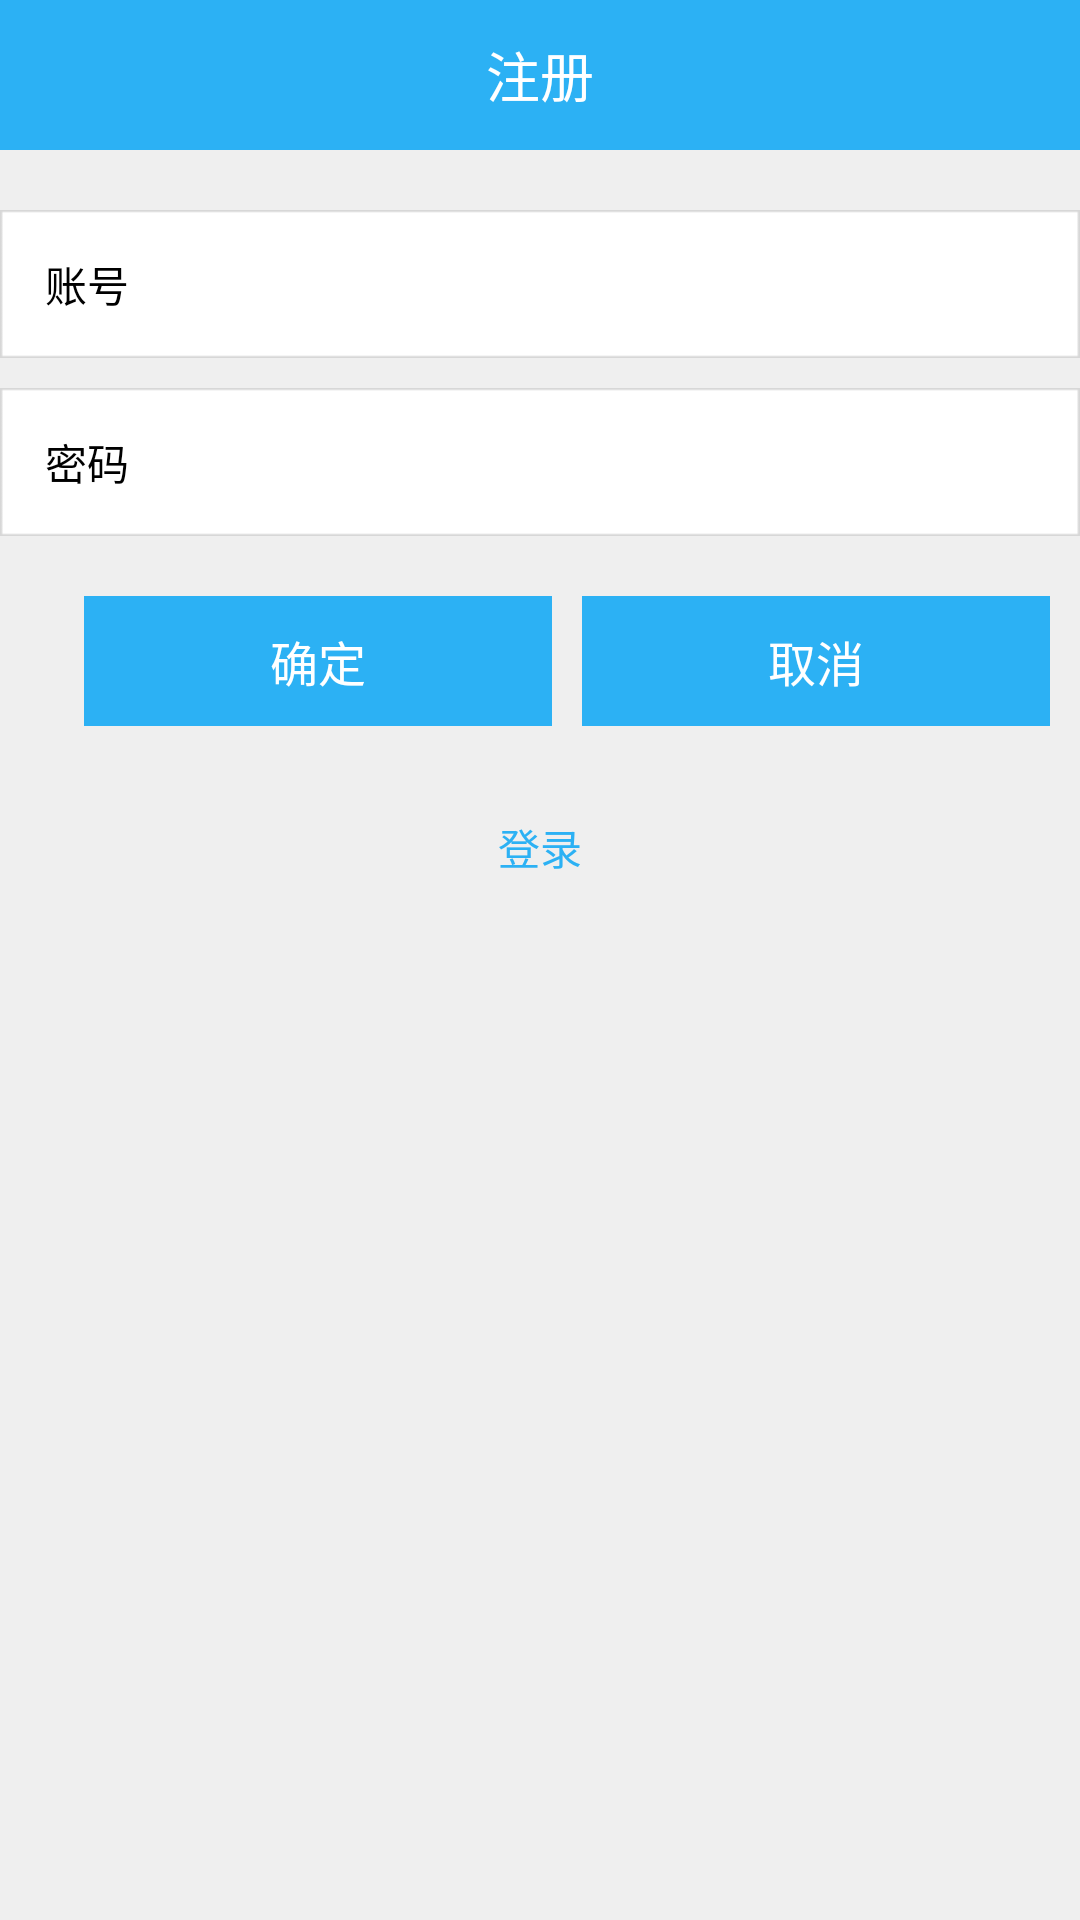

Android layout source for this screen:
<!-- AndroidManifest.xml: application theme AppTheme -->
<!-- res/layout/im_register_activity.xml -->
<?xml version="1.0" encoding="utf-8"?>
<FrameLayout xmlns:android="http://schemas.android.com/apk/res/android"
    android:layout_width="fill_parent"
    android:layout_height="fill_parent" >

    <LinearLayout
        android:id="@+id/formlogin_layout1"
        android:layout_width="fill_parent"
        android:layout_height="fill_parent"
        android:background="#FFEFEFEF"
        android:gravity="center"
        android:orientation="vertical"
        android:visibility="gone" >

        <ProgressBar
            android:id="@+id/formlogin_pb"
            style="@android:style/Widget.ProgressBar.Inverse"
            android:layout_width="wrap_content"
            android:layout_height="wrap_content" />

        <TextView
            android:id="@+id/formlogin_tv_login"
            android:layout_width="wrap_content"
            android:layout_height="wrap_content"
            android:layout_marginTop="10.0dip"
            android:text="正在登陆"
            android:textColor="#FF000000" />
    </LinearLayout>

    <LinearLayout
        android:id="@+id/formlogin_layout2"
        android:layout_width="fill_parent"
        android:layout_height="fill_parent"
        android:background="#FFEFEFEF"
        android:orientation="vertical" >

        <RelativeLayout
            style="@style/titleStyle"
            android:layout_width="match_parent" >

            <TextView
                style="@style/titleTextStyle"
                android:layout_width="wrap_content"
                android:layout_height="wrap_content"
                android:layout_centerInParent="true"
                android:text="@string/im_register_title" />
        </RelativeLayout>

        <TableLayout
            android:layout_width="fill_parent"
            android:layout_height="fill_parent" >

            <TableRow
                android:layout_width="wrap_content"
                android:layout_height="wrap_content"
                android:layout_marginBottom="10dip"
                android:layout_marginTop="20dip"
                android:background="@drawable/am_forum_tool_bg"
                android:gravity="center"
                android:paddingLeft="15dip"
                android:paddingRight="15dip" >

                <TextView
                    android:id="@+id/formlogin_tv_userid"
                    android:layout_width="wrap_content"
                    android:layout_height="wrap_content"
                    android:gravity="right"
                    android:text="@string/im_account_lable"
                    android:textColor="#FF000000"
                    android:textSize="14sp" />

                <EditText
                    android:id="@+id/formlogin_userid"
                    android:layout_width="wrap_content"
                    android:layout_height="wrap_content"
                    android:layout_marginLeft="10dip"
                    android:layout_weight="1.0"
                    android:background="@android:color/transparent"
                    android:inputType="textWebEditText"
                    android:maxLength="20"
                    android:textColor="@android:color/black"
                    android:textSize="16sp" />
            </TableRow>

            <TableRow
                android:layout_width="wrap_content"
                android:layout_height="wrap_content"
                android:background="@drawable/am_forum_tool_bg"
                android:gravity="center"
                android:paddingLeft="15dip"
                android:paddingRight="15dip" >

                <TextView
                    android:id="@+id/formlogin_tv_pwd"
                    android:layout_width="wrap_content"
                    android:layout_height="wrap_content"
                    android:gravity="right"
                    android:text="@string/im_password_lable"
                    android:textColor="#FF000000"
                    android:textSize="14sp" />

                <EditText
                    android:id="@+id/formlogin_pwd"
                    android:layout_width="wrap_content"
                    android:layout_height="wrap_content"
                    android:layout_marginLeft="10dip"
                    android:layout_weight="1.0"
                    android:background="@android:color/transparent"
                    android:inputType="textPassword"
                    android:maxLength="30"
                    android:textColor="@android:color/black"
                    android:textSize="16sp" />
            </TableRow>


            <TableRow
                android:layout_width="fill_parent"
                android:layout_height="wrap_content"
                android:layout_marginTop="20dip" >

                <LinearLayout
                    android:layout_width="fill_parent"
                    android:layout_height="wrap_content"
                    android:layout_column="1"
                    android:layout_weight="1.0"
                    android:orientation="horizontal" >

                    <Button
                        android:id="@+id/formlogin_btsubmit"
                        android:layout_width="wrap_content"
                        android:layout_height="wrap_content"
                        android:layout_marginRight="10dip"
                        android:layout_weight="1.0"
                        android:background="@color/color_2cb1f4"
                        android:padding="10dip"
                        android:text="@string/im_ok_string"
                        android:textColor="@android:color/white"
                        android:textSize="16sp" />

                    <Button
                        android:id="@+id/formlogin_btcancel"
                        android:layout_width="wrap_content"
                        android:layout_height="wrap_content"
                        android:layout_marginRight="10dip"
                        android:layout_weight="1.0"
                        android:background="@color/color_2cb1f4"
                        android:padding="10dip"
                        android:text="@string/im_cancel_string"
                        android:textColor="@android:color/white"
                        android:textSize="16sp" />
                </LinearLayout>
            </TableRow>

            <TextView
                android:id="@+id/login_view_id"
                android:layout_width="wrap_content"
                android:layout_height="wrap_content"
                android:layout_marginTop="15dip"
                android:gravity="center"
                android:padding="15dip"
                android:text="@string/im_login_title"
                android:textColor="@color/color_2cb1f4"
                android:textSize="14sp" />
        </TableLayout>
    </LinearLayout>

</FrameLayout>
<!-- resources referenced by this layout -->
<resources>
  <color name="color_2cb1f4">#2cb1f4</color>
  <!-- drawable am_forum_tool_bg: png bitmap (drawable-hdpi, 1153 bytes) -->
  <string name="im_account_lable">账号</string>
  <string name="im_cancel_string">取消</string>
  <string name="im_login_title">登录</string>
  <string name="im_ok_string">确定</string>
  <string name="im_password_lable">密码</string>
  <string name="im_register_title">注册</string>
  <style name="titleStyle">
          <item name="android:layout_height">50dip</item>
          <item name="android:background">@color/color_title_bg</item>
      </style>
  <style name="titleTextStyle">
          <item name="android:textSize">18sp</item>
          <item name="android:textColor">@android:color/white</item>
      </style>
  <style name="AppTheme" parent="AppBaseTheme">
          
      </style>
  <color name="color_title_bg">#2cb1f4</color>
  <style name="AppBaseTheme" parent="android:Theme.Light">
          
      </style>
</resources>
